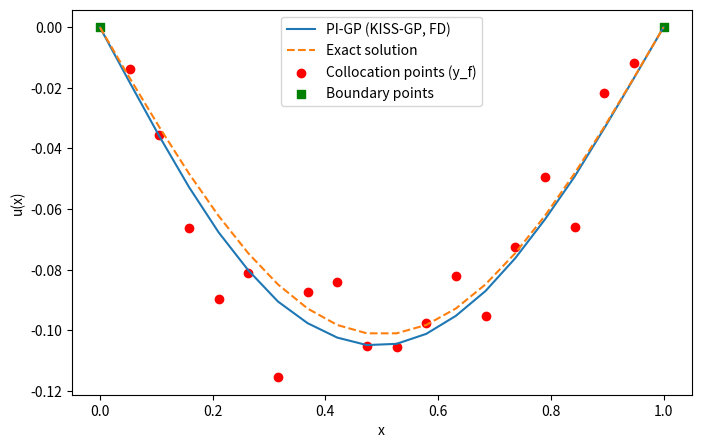
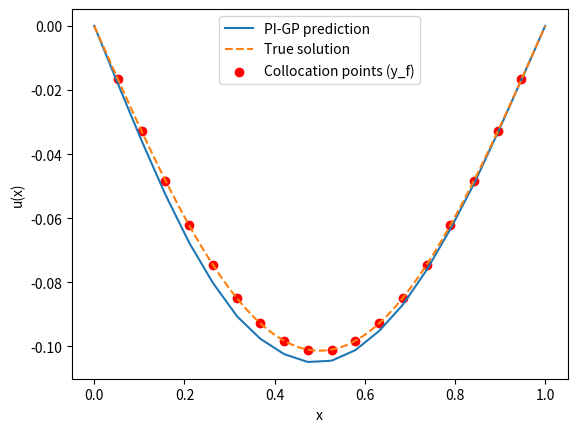

Write the Python code that produced these figures, in order.
import numpy as np
import matplotlib.pyplot as plt
from scipy.sparse import diags
from scipy.sparse.linalg import cg

#linear 
def interp_weights(x, U): 
    W = np.zeros(len(U)) 
    j = np.searchsorted(U, x) - 1 
    j = np.clip(j, 0, len(U) - 2) 
    t = (x - U[j]) / (U[j+1] - U[j]) 
    W[j] = 1 - t
    W[j+1] = t 
    return W 
def interp_weights_d2(x, U): 
    W2 = np.zeros(len(U)) 
    j = np.searchsorted(U, x) 
    j = np.clip(j, 1, len(U) - 2) 
    W2[j-1] = 1 / h**2 
    W2[j] = -2 / h**2 
    W2[j+1] = 1 / h**2 
    return W2 
#cubic 
def interp_weights_cubic(x, U):
     W = np.zeros(len(U)) 
     j = np.searchsorted(U, x) - 1 
     j = np.clip(j, 1, len(U) - 3) 
     h = U[1] - U[0] 
     t = (x - U[j]) / h 
     W[j-1] = (-t**3 + 2*t**2 - t) / 6 
     W[j] = (3*t**3 - 5*t**2 + 2) / 6 
     W[j+1] = (-3*t**3 + 4*t**2 + t) / 6 
     W[j+2] = (t**3 - t**2) / 6 
     return W 
def interp_weights_d2_cubic(x, U): 
    W2 = np.zeros(len(U)) 
    j = np.searchsorted(U, x) - 1 
    j = np.clip(j, 1, len(U) - 3) 
    h = U[1] - U[0] 
    t= (x - U[j]) / h 
    W2[j-1] = (t - 1) / h**2 
    W2[j] = (-6*t + 3) / h**2 
    W2[j+1] = (6*t + 3) / h**2 
    W2[j+2] = (-t - 2) / h**2 
    return W2 
def f(x): 
    return np.sin(np.pi * x) 

a, b = 0.0, 1.0 
m = 20 
n_f = 20 
X_f = np.linspace(a, b, n_f)[1:-1] 
U = np.linspace(a, b, m) 
h = U[1] - U[0]
Wf_d2 = np.vstack([interp_weights_d2(x, U) for x in X_f]) 
# Interior collocation indices 
idx_f = np.arange(1, m - 1) 
# Boundary indices 
idx_u = np.array([0, m - 1]) 

def rbf_kernel(x, y, l=0.2, sigma=1.0):
     sqdist = (x[:, None] - y[None, :]) ** 2 
     return sigma**2 * np.exp(-0.5 * sqdist / l**2) 

K_uu = rbf_kernel(U, U) 
K_uu += 1e-6 * np.eye(m) # jitter

 # Boundary observation operator 
W_u = np.zeros((2, m)) 
W_u[0, 0] = 1.0 
W_u[1, -1] = 1.0 
W = np.vstack([W_u, Wf_d2]) #final operator 
# PDE RHS 
y_f = f(X_f) + np.random.normal(0, 0.1, size=len(X_f)) 
# Boundary values
y_u = np.array([0.0, 0.0]) # Stack operators 
#A = np.vstack([W_u, L_f.toarray()])
y = np.hstack([y_u, y_f]) 
K = np.zeros((len(y), len(y))) # Build covariance matrix K 
K[0:2, 0:2] = W_u @ K_uu @ W_u.T 
K[0:2, 2:] = W_u @ K_uu @ Wf_d2.T 
K[2:, 0:2] = Wf_d2 @ K_uu @ W_u.T 
K[2:, 2:] = Wf_d2 @ K_uu @ Wf_d2.T 
# Solve for alpha: 
alpha = (K + 1e-6 * np.eye(len(y))) @ y 
alpha, info = cg(K + 1e-6 * np.eye(len(y)), y, rtol=1e-8, maxiter=5000) 
u_mean = K_uu @ W.T @ alpha 
#u_mean = K_uu @ A.T @ alpha 
#AK = A @ K_uu #M = AK @ A.T + 1e-6 * np.eye(len(y)) #alpha, _ = cg(M, y)
#  # Posterior mean on inducing grid 
plt.figure(figsize=(8, 5)) 
plt.plot(U, u_mean, label="PI-GP (KISS-GP, FD)") 
plt.plot(U, -np.sin(np.pi * U) / (np.pi**2), '--', label="Exact solution") 
plt.scatter(X_f, -y_f / (np.pi**2), color='red', label="Collocation points (y_f)", zorder=1) 
plt.scatter(U[idx_u], y_u, color='green', marker='s', label="Boundary points", zorder=1) 
plt.xlabel("x") 
plt.ylabel("u(x)") 
plt.legend() 
plt.show() 

X_test = np.linspace(0, 1, 200)

W_star = np.vstack([interp_weights(x, U) for x in X_test]) # only interpolation without derivatives because we are predicting the function u itself 

#K_star_A = W_test @ K_uu @ A.T
#mu_star  = K_star_A @ alpha
K_star_x = W_star @ K_uu @ W.T

u_star = K_star_x @ alpha
u_true = -(1 / np.pi**2) * np.sin(np.pi * X_test)

K_star_star = W_star @ K_uu @ W_star.T

# v = np.linalg.solve(K_star_x, W_star @ K_uu @ W.T)
v = np.linalg.solve(K + 1e-6 * np.eye(len(y)), K_star_x.T)
Sigma_star = K_star_star - K_star_x @ v


plt.figure()
plt.plot(X_test, u_star, label="PI-GP prediction")
plt.plot(X_test, u_true, "--", label="True solution")
plt.scatter(X_f, -np.sin(np.pi * X_f) / (np.pi**2), color='red', label="Collocation points (y_f)", zorder=1)
plt.legend()
plt.xlabel("x")
plt.ylabel("u(x)")
plt.show()
